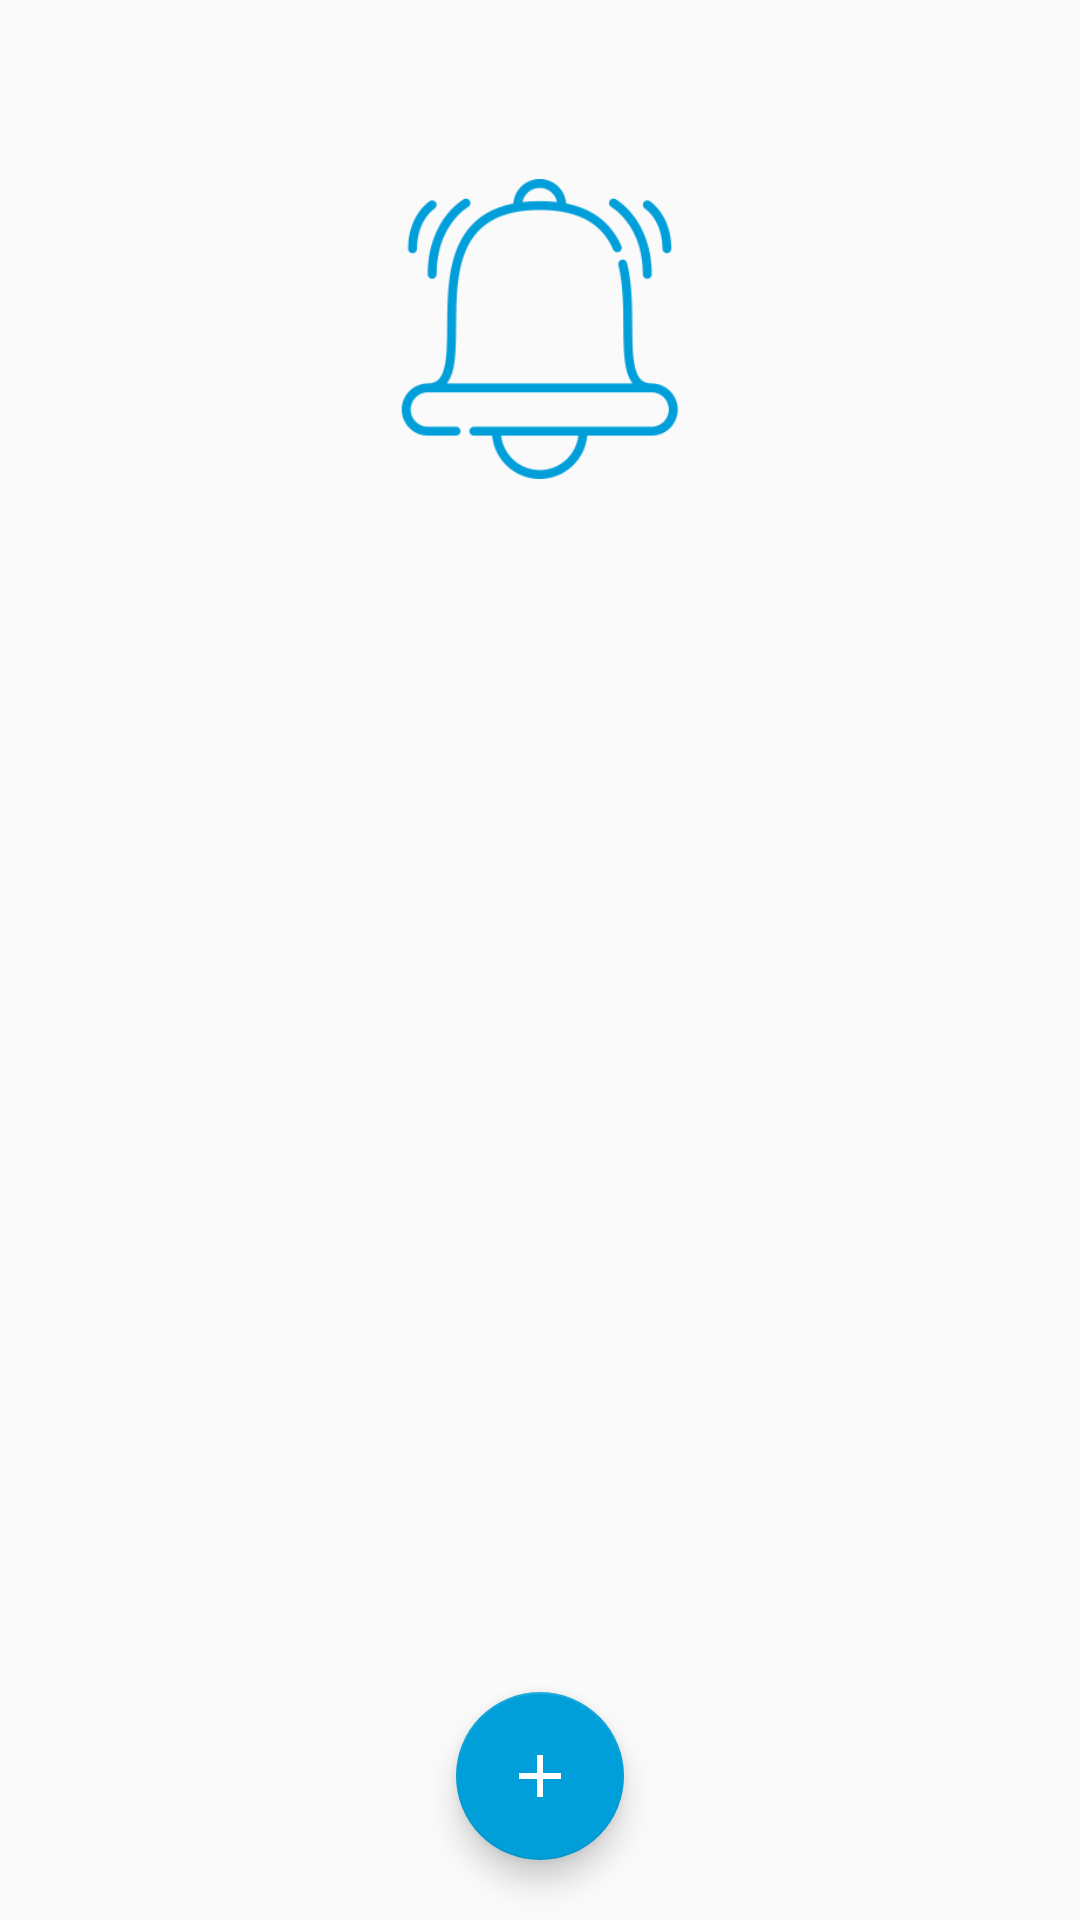

Android layout source for this screen:
<!-- AndroidManifest.xml: application theme AppTheme -->
<!-- res/layout/frg_m002_alarm.xml -->
<?xml version="1.0" encoding="utf-8"?>
<LinearLayout xmlns:android="http://schemas.android.com/apk/res/android"
    xmlns:app="http://schemas.android.com/apk/res-auto"
    xmlns:tools="http://schemas.android.com/tools"
    android:layout_width="match_parent"
    android:layout_height="match_parent"
    android:orientation="vertical">

    <FrameLayout
        android:layout_width="match_parent"
        android:layout_height="match_parent">

        <androidx.recyclerview.widget.RecyclerView
            android:id="@+id/rl_m002_list_alarm"
            android:layout_width="match_parent"
            android:layout_height="match_parent" />

        <LinearLayout
            android:id="@+id/empty"
            android:layout_width="match_parent"
            android:layout_height="match_parent"
            android:animateLayoutChanges="true"
            android:orientation="vertical"
            android:visibility="visible">

            <LinearLayout
                android:layout_width="match_parent"
                android:layout_height="0dp"
                android:layout_weight="1"
                android:gravity="center"
                android:orientation="vertical"
                android:paddingBottom="64dp">

                <ImageView
                    android:layout_width="match_parent"
                    android:layout_height="@dimen/d_100"
                    android:layout_marginLeft="16dp"
                    android:layout_marginRight="16dp"
                    android:paddingLeft="32dp"
                    android:paddingRight="32dp"
                    android:scaleType="centerInside"
                    android:src="@drawable/ic_alarm_empty"
                    android:tint="@color/colorAccent" />

                <TextView
                    android:id="@+id/emptyText"
                    android:layout_width="wrap_content"
                    android:layout_height="wrap_content"
                    android:layout_marginLeft="16dp"
                    android:layout_marginTop="12dp"
                    android:layout_marginRight="16dp"
                    android:gravity="center"
                    android:textAlignment="center"
                    android:textColor="@color/colorAccent"
                    android:textSize="18sp"
                    tools:text="@string/txt_alarm_empty_text" />
            </LinearLayout>

            <View
                android:layout_width="match_parent"
                android:layout_height="0dp"
                android:layout_weight="1" />
        </LinearLayout>

        <com.google.android.material.floatingactionbutton.FloatingActionButton
            android:id="@+id/ig_m002_add_alarm"
            android:layout_width="wrap_content"
            android:layout_height="wrap_content"
            android:layout_gravity="center_horizontal|bottom"
            android:layout_marginBottom="@dimen/d_20"
            android:visibility="visible"
            app:fabSize="normal"
            app:srcCompat="@drawable/ic_add"
            tools:ignore="VectorDrawableCompat" />
    </FrameLayout>
</LinearLayout>
<!-- resources referenced by this layout -->
<resources>
  <color name="colorAccent">#009FDA</color>
  <dimen name="d_100">100dp</dimen>
  <dimen name="d_20">20dp</dimen>
  <!-- drawable ic_add (drawable) -->
  <vector android:height="200dp" android:tint="#FFFFFF"
      android:viewportHeight="24.0" android:viewportWidth="24.0"
      android:width="200dp" xmlns:android="http://schemas.android.com/apk/res/android">
      <path android:fillColor="#FF000000" android:pathData="M19,13h-6v6h-2v-6H5v-2h6V5h2v6h6v2z"/>
  </vector>
  <!-- drawable ic_alarm_empty: png bitmap (drawable, 6514 bytes) -->
  <string name="txt_alarm_empty_text">Alarm is empty, \nPress the \'+\' button to create one</string>
  <style name="AppTheme" parent="Theme.AppCompat.Light.DarkActionBar">
          
          <item name="colorPrimary">@color/colorPrimary</item>
          <item name="colorPrimaryDark">@color/colorBlack</item>
          <item name="colorAccent">@color/colorAccent</item>
          <item name="android:windowLightStatusBar" tools:targetApi="m">true</item>
      </style>
  <color name="colorPrimary">#006db3</color>
  <color name="colorBlack">#000000</color>
</resources>
